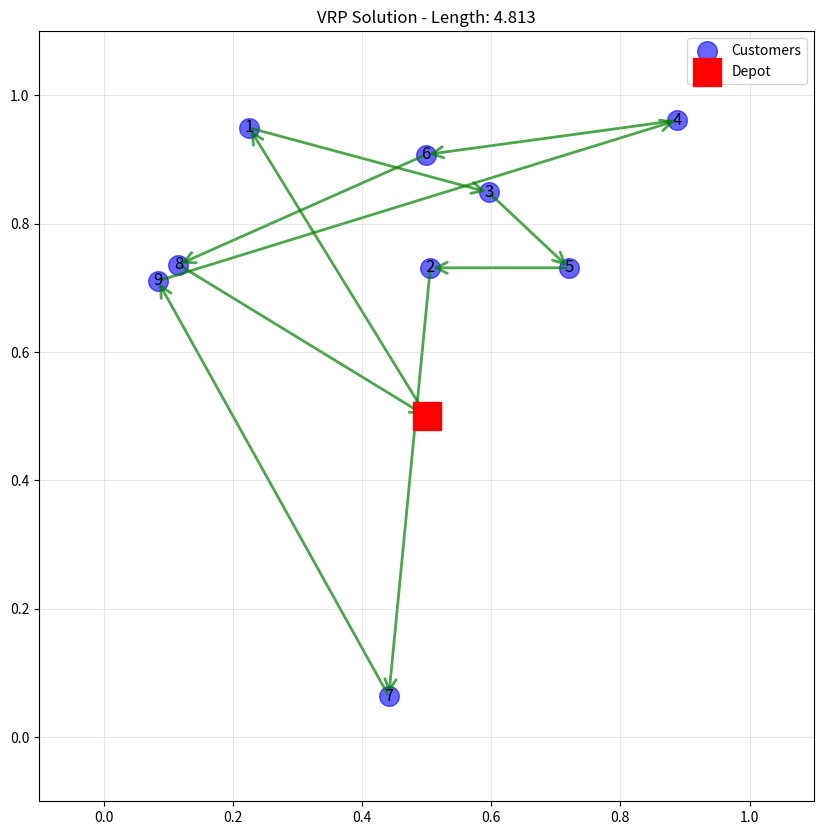

Here is the Python script that generated this plot:
import numpy as np
import matplotlib.pyplot as plt
from matplotlib.patches import FancyArrowPatch

def plot_route(locations, tour, title="VRP Solution", save_path=None):
    """
    Plot a VRP route
    locations: (N, 2) array of coordinates
    tour: list of indices showing visit order
    """
    plt.figure(figsize=(10, 10))
    
    # Plot all locations
    plt.scatter(locations[1:, 0], locations[1:, 1], 
                c='blue', s=200, alpha=0.6, label='Customers')
    
    # Plot depot
    plt.scatter(locations[0, 0], locations[0, 1], 
                c='red', s=400, marker='s', label='Depot', zorder=5)
    
    # Plot route
    for i in range(len(tour) - 1):
        start = locations[tour[i]]
        end = locations[tour[i+1]]
        
        arrow = FancyArrowPatch(start, end,
                                arrowstyle='->', 
                                color='green',
                                linewidth=2,
                                mutation_scale=20,
                                alpha=0.7)
        plt.gca().add_patch(arrow)
    
    # Add labels
    for i, loc in enumerate(locations):
        label = 'D' if i == 0 else str(i)
        plt.annotate(label, (loc[0], loc[1]), 
                    fontsize=12, ha='center', va='center')
    
    plt.xlim(-0.1, 1.1)
    plt.ylim(-0.1, 1.1)
    plt.legend()
    plt.title(title)
    plt.grid(True, alpha=0.3)
    
    if save_path:
        plt.savefig(save_path, dpi=150, bbox_inches='tight')
    plt.show()
    plt.close()

def calculate_tour_length(locations, tour):
    """Calculate total distance of tour"""
    total = 0
    for i in range(len(tour) - 1):
        start = locations[tour[i]]
        end = locations[tour[i+1]]
        total += np.linalg.norm(end - start)
    return total

if __name__ == "__main__":
    # Test with random data
    test_locations = np.random.rand(10, 2)
    test_locations[0] = [0.5, 0.5]  # depot
    test_tour = [0, 1, 3, 5, 2, 7, 9, 4, 6, 8, 0]
    
    length = calculate_tour_length(test_locations, test_tour)
    plot_route(test_locations, test_tour, 
              title=f"VRP Solution - Length: {length:.3f}",
              save_path="demo_route.png") 
